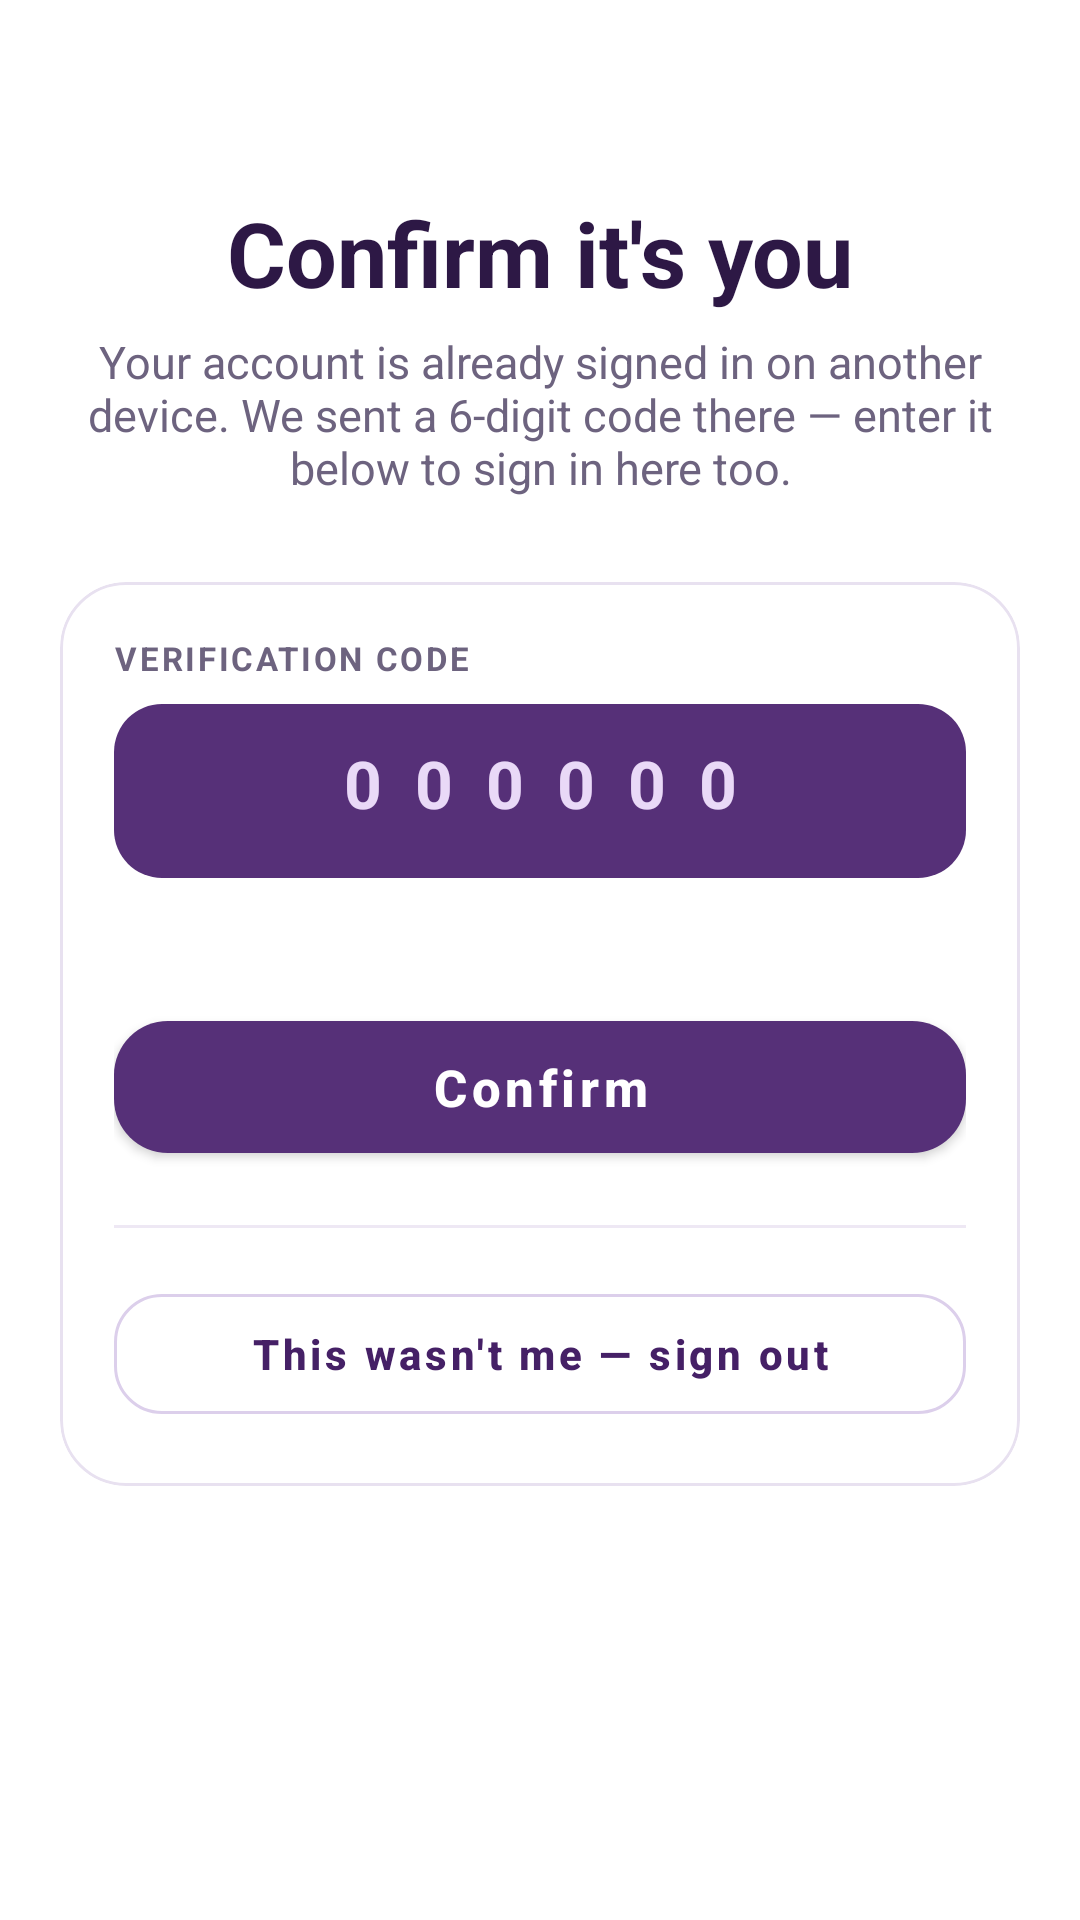

Here is an Android app screen rendered from its layout file. Give the layout XML and the strings, colors and styles it references.
<!-- AndroidManifest.xml: application theme Theme.GoForIt -->
<!-- res/layout/feature_auth_login_verification.xml -->
<ScrollView xmlns:android="http://schemas.android.com/apk/res/android"
    xmlns:app="http://schemas.android.com/apk/res-auto"
    xmlns:tools="http://schemas.android.com/tools"
    android:layout_width="match_parent"
    android:layout_height="match_parent"
    android:background="#FFFFFF"
    android:fillViewport="true"
    android:scrollbars="none"
    tools:context=".feature.auth.ui.LoginVerificationActivity">

    <LinearLayout
        android:layout_width="match_parent"
        android:layout_height="wrap_content"
        android:orientation="vertical"
        android:paddingStart="20dp"
        android:paddingTop="44dp"
        android:paddingEnd="20dp"
        android:paddingBottom="28dp">

        <TextView
            android:id="@+id/tvTitle"
            android:layout_width="match_parent"
            android:layout_height="wrap_content"
            android:layout_marginTop="20dp"
            android:gravity="center_horizontal"
            android:text="Confirm it's you"
            android:textColor="@color/text_purple_dark"
            android:textSize="30sp"
            android:textStyle="bold" />

        <TextView
            android:id="@+id/tvSubtitle"
            android:layout_width="match_parent"
            android:layout_height="wrap_content"
            android:layout_marginTop="6dp"
            android:gravity="center_horizontal"
            android:text="Your account is already signed in on another device. We sent a 6-digit code there — enter it below to sign in here too."
            android:textColor="@color/text_muted"
            android:textSize="15sp" />

        <com.google.android.material.card.MaterialCardView
            android:layout_width="match_parent"
            android:layout_height="wrap_content"
            android:layout_marginTop="28dp"
            app:cardBackgroundColor="#FFFFFF"
            app:cardCornerRadius="22dp"
            app:cardElevation="0dp"
            app:strokeColor="#E8E1F0"
            app:strokeWidth="1dp">

            <LinearLayout
                android:layout_width="match_parent"
                android:layout_height="wrap_content"
                android:orientation="vertical"
                android:padding="18dp">

                <TextView
                    android:layout_width="wrap_content"
                    android:layout_height="wrap_content"
                    android:letterSpacing="0.08"
                    android:text="VERIFICATION CODE"
                    android:textColor="@color/text_muted"
                    android:textSize="11sp"
                    android:textStyle="bold" />

                <com.google.android.material.textfield.TextInputLayout
                    android:id="@+id/tilCode"
                    android:layout_width="match_parent"
                    android:layout_height="wrap_content"
                    android:layout_marginTop="8dp"
                    app:boxBackgroundColor="@color/brand_purple"
                    app:boxBackgroundMode="filled"
                    app:boxCornerRadiusBottomEnd="16dp"
                    app:boxCornerRadiusBottomStart="16dp"
                    app:boxCornerRadiusTopEnd="16dp"
                    app:boxCornerRadiusTopStart="16dp"
                    app:boxStrokeColor="@android:color/transparent"
                    app:boxStrokeWidth="0dp"
                    app:boxStrokeWidthFocused="0dp"
                    app:cursorColor="@android:color/white"
                    app:hintEnabled="false">

                    <com.google.android.material.textfield.TextInputEditText
                        android:id="@+id/etCode"
                        android:layout_width="match_parent"
                        android:layout_height="58dp"
                        android:digits="0123456789"
                        android:gravity="center"
                        android:hint="000000"
                        android:inputType="number"
                        android:letterSpacing="0.5"
                        android:maxLength="6"
                        android:maxLines="1"
                        android:singleLine="true"
                        android:textColor="#FFFFFF"
                        android:textColorHint="#E9D9F7"
                        android:textSize="22sp"
                        android:textStyle="bold" />
                </com.google.android.material.textfield.TextInputLayout>

                <TextView
                    android:id="@+id/tvCountdown"
                    android:layout_width="match_parent"
                    android:layout_height="wrap_content"
                    android:layout_marginTop="10dp"
                    android:gravity="center"
                    android:textColor="@color/text_muted"
                    android:textSize="13sp"
                    tools:text="Code expires in 4:32" />

                <com.google.android.material.button.MaterialButton
                    android:id="@+id/btnConfirm"
                    style="@style/Widget.MaterialComponents.Button"
                    android:layout_width="match_parent"
                    android:layout_height="56dp"
                    android:layout_marginTop="14dp"
                    android:text="Confirm"
                    android:textAllCaps="false"
                    android:textColor="#FFFFFF"
                    android:textSize="17sp"
                    android:textStyle="bold"
                    app:backgroundTint="@color/brand_purple"
                    app:cornerRadius="18dp"
                    app:elevation="0dp" />

                <ProgressBar
                    android:id="@+id/progress"
                    android:layout_width="40dp"
                    android:layout_height="40dp"
                    android:layout_gravity="center_horizontal"
                    android:layout_marginTop="16dp"
                    android:indeterminateTint="@color/brand_purple"
                    android:visibility="gone" />

                <View
                    android:layout_width="match_parent"
                    android:layout_height="1dp"
                    android:layout_marginTop="18dp"
                    android:background="#EEE8F4" />

                <com.google.android.material.button.MaterialButton
                    android:id="@+id/btnNotMe"
                    style="@style/Widget.MaterialComponents.Button.OutlinedButton"
                    android:layout_width="match_parent"
                    android:layout_height="52dp"
                    android:layout_marginTop="16dp"
                    android:text="This wasn't me — sign out"
                    android:textAllCaps="false"
                    android:textColor="@color/brand_purple_deep"
                    android:textStyle="bold"
                    app:backgroundTint="#FFFFFF"
                    app:cornerRadius="16dp"
                    app:strokeColor="#DCCFEB"
                    app:strokeWidth="1dp" />
            </LinearLayout>
        </com.google.android.material.card.MaterialCardView>
    </LinearLayout>
</ScrollView>
<!-- resources referenced by this layout -->
<resources>
  <color name="brand_purple">#563078</color>
  <color name="brand_purple_deep">#452066</color>
  <color name="text_muted">#6D637F</color>
  <color name="text_purple_dark">#2D1845</color>
  <style name="Theme.GoForIt" parent="Theme.MaterialComponents.Light.DarkActionBar">
          <item name="colorPrimary">@color/purple_500</item>
          <item name="colorPrimaryVariant">@color/purple_700</item>
          <item name="colorOnPrimary">@color/white</item>
  
          <item name="colorSecondary">@color/teal_200</item>
          <item name="colorSecondaryVariant">@color/teal_700</item>
          <item name="colorOnSecondary">@color/black</item>
  
          <item name="colorSurface">@color/white</item>
          <item name="colorOnSurface">#1F2A44</item>
          <item name="android:textColorHint">#7B8197</item>
  
          <item name="android:statusBarColor">#F7F9F3</item>
      </style>
  <color name="purple_500">#FF6200EE</color>
  <color name="purple_700">#FF3700B3</color>
  <color name="white">#FFFFFFFF</color>
  <color name="teal_200">#FF03DAC5</color>
  <color name="teal_700">#FF018786</color>
  <color name="black">#FF000000</color>
</resources>
